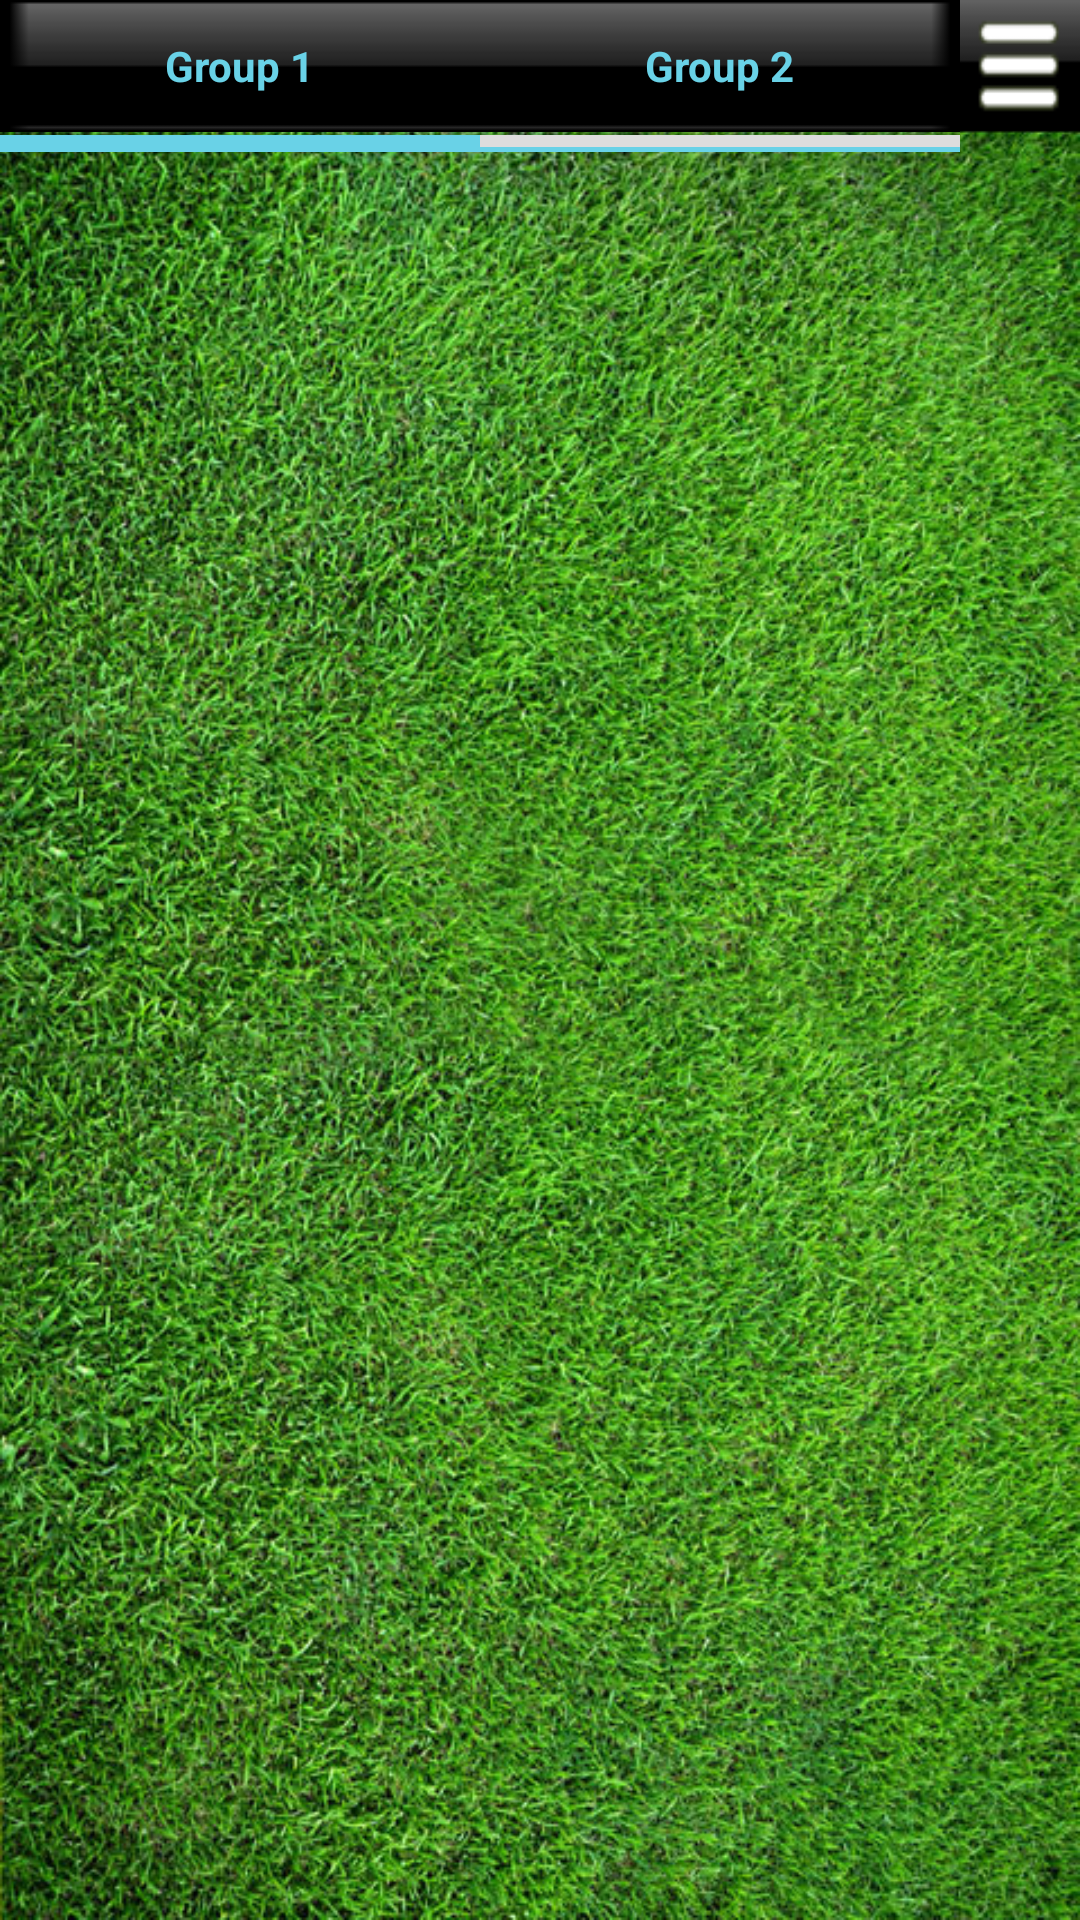

Here is an Android app screen rendered from its layout file. Give the layout XML and the strings, colors and styles it references.
<!-- AndroidManifest.xml: fallback theme Theme.MaterialComponents.DayNight.NoActionBar -->
<!-- res/layout/main_pager.xml -->
<?xml version="1.0" encoding="utf-8"?>
<LinearLayout xmlns:android="http://schemas.android.com/apk/res/android"
    android:layout_width="fill_parent"
    android:layout_height="fill_parent"
    android:background="@drawable/app_background"
    android:orientation="vertical" >

    

    <RelativeLayout
        android:layout_width="fill_parent"
        android:layout_height="45dp" >

        <RelativeLayout
            android:layout_width="wrap_content"
            android:layout_height="wrap_content"
            android:layout_toLeftOf="@+id/nav" >

            <TableLayout
                style="@style/layout_f_w"
                android:stretchColumns="*" >

                <TableRow
                    android:id="@+id/tableRow1"
                    style="@style/layout_wrap"
                    android:background="@drawable/titleback" >

                    

                    <LinearLayout
                        android:id="@+id/first_text"
                        style="@style/layout_f_w"
                        android:layout_height="wrap_content"
                        android:layout_gravity="center" >

                        <TextView
                            android:id="@+id/textView1"
                            style="@style/text_title"
                            android:gravity="center_vertical"
                            android:text="Group 1"
                            android:textColor="#69D2E7"
                            android:textStyle="bold" />
                    </LinearLayout>

                    

                    <LinearLayout
                        android:id="@+id/second_text"
                        style="@style/layout_f_w"
                        android:layout_height="wrap_content"
                        android:layout_gravity="center" >

                        <TextView
                            android:id="@+id/textView2"
                            style="@style/text_title"
                            android:gravity="center_vertical"
                            android:text="Group 2"
                            android:textColor="#69D2E7"
                            android:textStyle="bold" />
                    </LinearLayout>
                </TableRow>
            </TableLayout>
            
        </RelativeLayout>

        <ImageView
            android:id="@+id/nav"
            android:layout_width="40dp"
            android:layout_height="fill_parent"
            android:layout_alignParentRight="true"
            android:background="@drawable/navigationunselected" />
    </RelativeLayout>

    <include
        android:layout_width="fill_parent"
        android:layout_height="wrap_content"
        android:layout_marginRight="40dp"
        layout="@layout/indicator" />

    <android.support.v4.view.ViewPager
        android:id="@+id/viewPager"
        android:layout_width="fill_parent"
        android:layout_height="fill_parent" />

</LinearLayout>
<!-- res/layout/indicator.xml (included above) -->
<?xml version="1.0" encoding="utf-8"?>
<LinearLayout xmlns:android="http://schemas.android.com/apk/res/android"
    android:layout_width="fill_parent"
    android:layout_height="fill_parent"
    android:orientation="vertical" >
    <TableLayout
        style="@style/layout_f_w"
        android:stretchColumns="*" >
        <TableRow
            android:background="#dddddd"
            android:id="@+id/tableRow1"
            style="@style/layout_wrap" >
 
             
                <LinearLayout
                style="@style/indicator_style"
                android:id="@+id/first_tab" >
               </LinearLayout>
 
            
                <LinearLayout
                style="@style/indicator_style"
                android:id="@+id/second_tab"
                android:visibility="invisible" >
               </LinearLayout>
        </TableRow>
    </TableLayout>
 
    
        <LinearLayout
        style="@style/h_line"
        android:orientation="vertical" >
      </LinearLayout>
 
</LinearLayout>
<!-- resources referenced by this layout -->
<resources>
  <!-- drawable app_background: jpg bitmap (drawable, 245674 bytes) -->
  <!-- drawable navigationunselected: png bitmap (drawable, 1156 bytes) -->
  <!-- drawable titleback: png bitmap (drawable, 311 bytes) -->
  <style name="h_line">
          <item name="android:layout_width">fill_parent</item>
          <item name="android:layout_height">1.5dip</item>
          <item name="android:background">#69D2E7</item>
      </style>
  <style name="indicator_style">
          <item name="android:layout_width">fill_parent</item>
          <item name="android:layout_height">4dip</item>
          <item name="android:background">#69D2E7</item>
          <item name="android:orientation">vertical</item>
      </style>
  <style name="layout_f_w">
          <item name="android:layout_width">fill_parent</item>
          <item name="android:layout_height">wrap_content</item>
      </style>
  <style name="layout_wrap">
          <item name="android:layout_width">wrap_content</item>
          <item name="android:layout_height">wrap_content</item>
      </style>
  <style name="text_title">
          <item name="android:layout_width">fill_parent</item>
          <item name="android:layout_height">wrap_content</item>
          <item name="android:textColor">@android:color/darker_gray</item>
          <item name="android:gravity">center</item>
      </style>
</resources>
